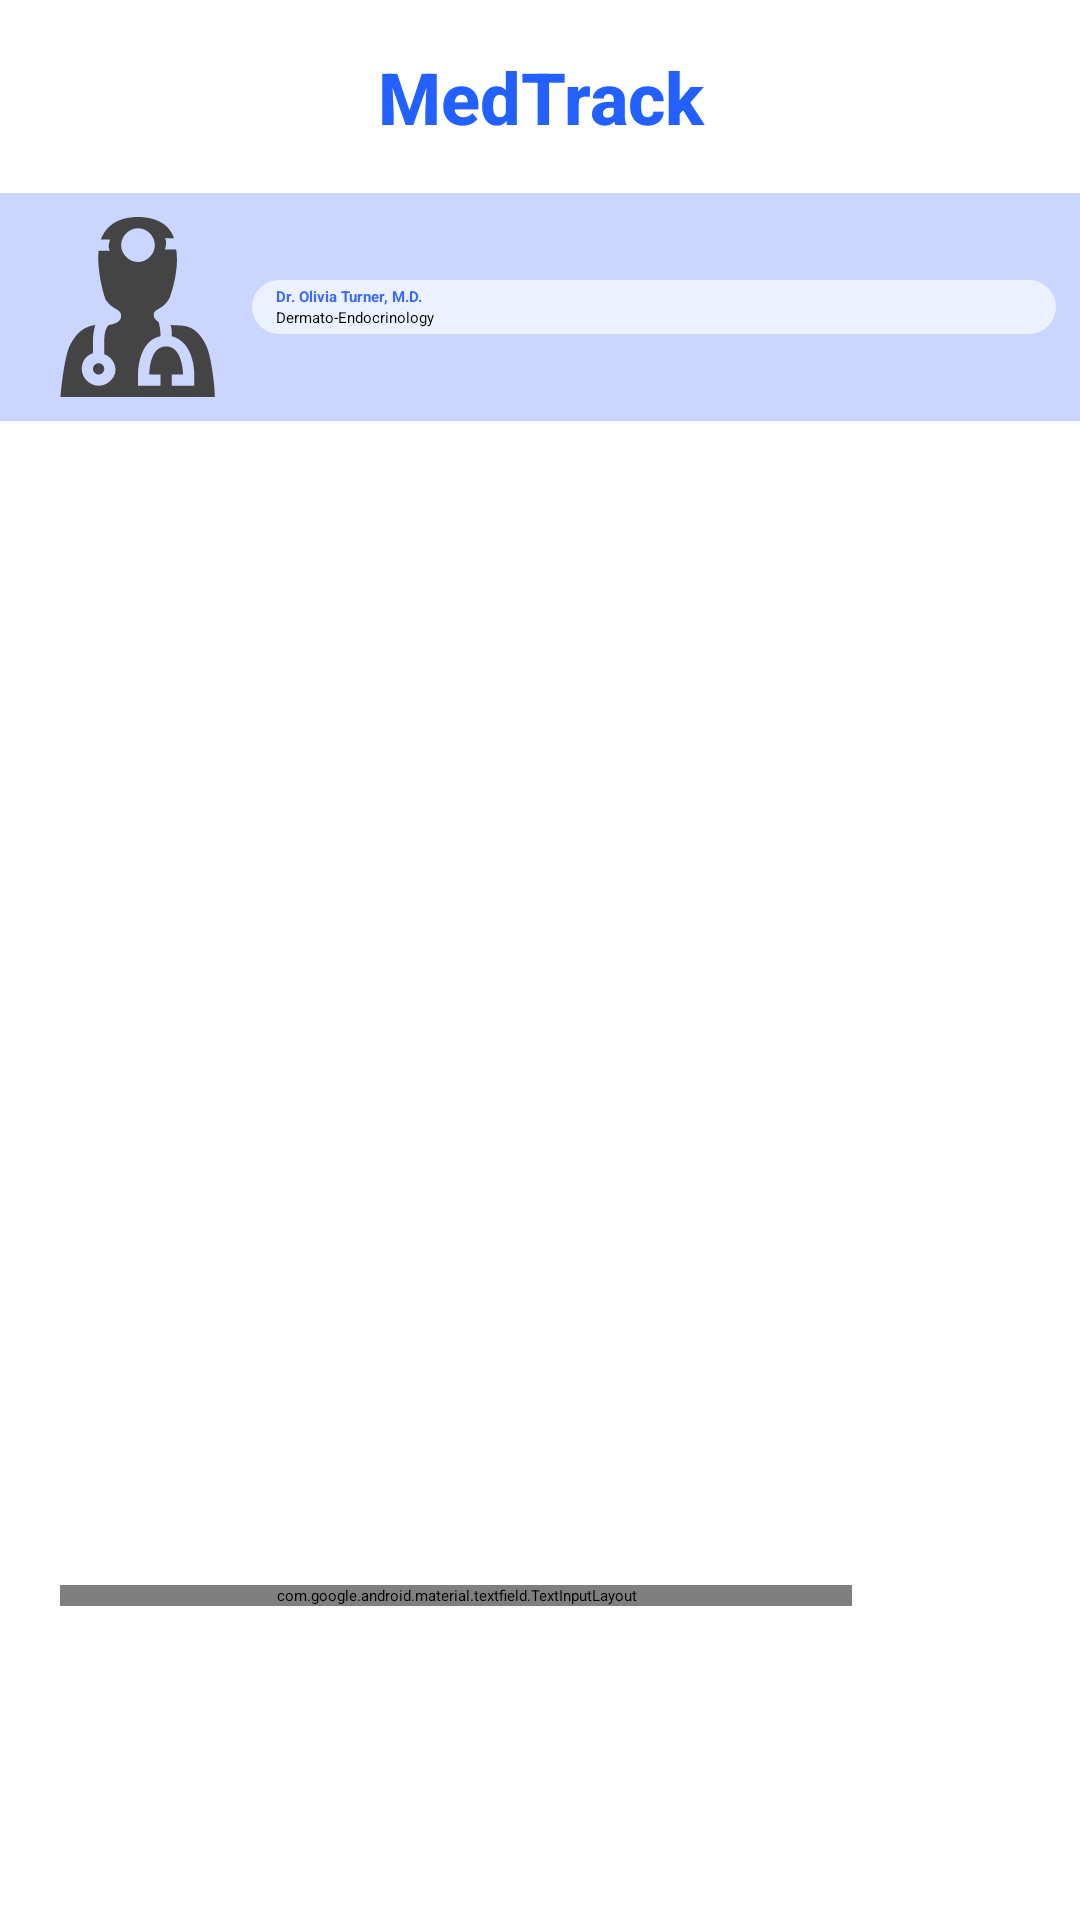

This screen was rendered from an Android layout file. Write that file and the resources it references.
<!-- AndroidManifest.xml: application theme Theme.MedTrack -->
<!-- res/layout/fragment_patient_chat_conversation.xml -->
<?xml version="1.0" encoding="utf-8"?>
<androidx.constraintlayout.widget.ConstraintLayout xmlns:android="http://schemas.android.com/apk/res/android"
    xmlns:app="http://schemas.android.com/apk/res-auto"
    android:layout_width="match_parent"
    android:layout_height="match_parent">

    <LinearLayout
        android:id="@+id/chat_conversation_header"
        android:layout_width="0dp"
        android:layout_height="wrap_content"
        android:orientation="vertical"
        app:layout_constraintEnd_toEndOf="parent"
        app:layout_constraintStart_toStartOf="parent"
        app:layout_constraintTop_toTopOf="parent">

        <TextView
            android:layout_width="match_parent"
            android:layout_height="wrap_content"
            android:fontFamily="sans-serif-medium"
            android:gravity="center"
            android:padding="@dimen/list_small_dist"
            android:text="@string/app_name"
            android:textColor="@color/primary_blue"
            android:textSize="@dimen/h2_size"
            android:textStyle="bold"
            app:layout_constraintBottom_toBottomOf="parent"
            app:layout_constraintBottom_toTopOf="@id/form_container"
            app:layout_constraintEnd_toEndOf="parent"
            app:layout_constraintStart_toStartOf="parent"
            app:layout_constraintTop_toTopOf="parent" />

        <LinearLayout
            android:id="@+id/other_participant_header"
            android:layout_width="match_parent"
            android:layout_height="0dp"
            android:layout_weight="1"
            android:gravity="center"
            android:orientation="vertical">

            <LinearLayout
                android:layout_width="match_parent"
                android:layout_height="wrap_content"
                android:orientation="vertical"

                android:background="@color/secondary_blue"

                app:layout_constraintTop_toTopOf="parent"
                app:layout_constraintLeft_toLeftOf="parent"
                app:layout_constraintRight_toRightOf="parent"
                app:layout_constraintBottom_toBottomOf="parent">

                <LinearLayout
                    android:layout_width="match_parent"
                    android:layout_height="wrap_content"
                    android:orientation="horizontal"
                    android:gravity="center_vertical"
                    android:paddingVertical="8dp">

                    <ImageButton
                        android:id="@+id/back_button_chat"
                        android:layout_width="wrap_content"
                        android:layout_height="48dp"
                        android:background="?attr/selectableItemBackgroundBorderless"
                        android:src="@drawable/baseline_arrow_back_ios_24"
                        app:layout_constraintStart_toStartOf="parent"
                        app:layout_constraintTop_toTopOf="parent"
                        app:tint="@color/primary_blue"
                        android:layout_marginLeft="16dp" />

                    <ImageView
                        android:id="@+id/alarmclock"
                        android:layout_width="60dp"
                        android:layout_height="60dp"
                        android:background="@drawable/shape_rounded"
                        android:src="@drawable/ic_doctor"
                        android:clipToOutline="true"/>

                    <LinearLayout
                        android:layout_width="0dp"
                        android:layout_height="wrap_content"
                        android:layout_weight="1"
                        android:orientation="vertical"
                        android:paddingHorizontal="8dp"
                        android:paddingVertical="2dp"
                        android:layout_marginHorizontal="8dp"

                        android:background="@drawable/shape_rounded_treatment"

                        app:layout_constraintTop_toTopOf="parent"
                        app:layout_constraintLeft_toLeftOf="parent"
                        app:layout_constraintRight_toLeftOf="@+id/checkbox"
                        app:layout_constraintBottom_toBottomOf="parent">

                        <TextView
                            android:id="@+id/doctor_name"
                            android:layout_width="match_parent"
                            android:layout_height="wrap_content"
                            android:text="Dr. Olivia Turner, M.D."
                            android:textStyle="bold"
                            android:textColor="@color/accent_blue"/>

                        <TextView
                            android:id="@+id/doctor_specialty"
                            android:layout_width="match_parent"
                            android:layout_height="wrap_content"
                            android:text="Dermato-Endocrinology" />
                    </LinearLayout>

                </LinearLayout>
            </LinearLayout>

        </LinearLayout>

    </LinearLayout>

    <LinearLayout
        android:layout_width="match_parent"
        android:layout_height="0dp"
        android:orientation="vertical"
        app:layout_constraintTop_toBottomOf="@+id/chat_conversation_header"
        app:layout_constraintBottom_toTopOf="@+id/message_container">

        <androidx.recyclerview.widget.RecyclerView
            android:id="@+id/conversationRecyclerView"
            android:layout_width="match_parent"
            android:layout_height="wrap_content"
            android:padding="16dp"
            app:layoutManager="androidx.recyclerview.widget.LinearLayoutManager"
            app:layout_constraintTop_toTopOf="parent"
            app:layout_constraintBottom_toBottomOf="parent"
            app:layout_constraintStart_toStartOf="parent"
            app:layout_constraintEnd_toEndOf="parent" />
    </LinearLayout>

    <LinearLayout
        android:id="@+id/message_container"
        android:layout_width="match_parent"
        android:layout_height="wrap_content"
        android:orientation="vertical"
        app:layout_constraintBottom_toBottomOf="parent"
        app:layout_constraintEnd_toEndOf="parent"
        app:layout_constraintStart_toStartOf="parent"
        app:layout_constraintVertical_bias="0.3"
        app:layout_constraintWidth_percent="0.85"
        android:layout_margin="20dp">

        <LinearLayout
            android:layout_width="match_parent"
            android:layout_height="wrap_content"
            android:orientation="horizontal"
            android:paddingBottom="60dp"
            android:gravity="center_vertical">
            <LinearLayout
                android:layout_width="0dp"
                android:layout_height="wrap_content"
                android:layout_weight="1"
                android:paddingRight="8dp">
                <com.google.android.material.textfield.TextInputLayout
                    style="@style/CustomTextInputOutline"
                    android:layout_width="match_parent"
                    android:layout_height="wrap_content">

                    <com.google.android.material.textfield.TextInputEditText
                        android:id="@+id/message_input"
                        android:layout_width="match_parent"
                        android:layout_height="wrap_content"
                        android:minLines="3"
                        android:maxLines="6"
                        android:inputType="textMultiLine"
                        android:gravity="top"
                        android:hint="@string/write_a_message" />

                </com.google.android.material.textfield.TextInputLayout>
            </LinearLayout>
            <Button
                android:id="@+id/send_message_button"
                android:layout_width="48dp"
                android:layout_height="56dp"
                android:text=">"
                android:textSize="32sp"
                android:includeFontPadding="false"
                android:padding="0dp"
                android:backgroundTint="@color/accent_blue"
                android:textColor="@android:color/white" />
        </LinearLayout>

    </LinearLayout>

</androidx.constraintlayout.widget.ConstraintLayout>
<!-- resources referenced by this layout -->
<resources>
  <color name="accent_blue">#3B68FF</color>
  <color name="primary_blue">#2260FF</color>
  <color name="secondary_blue">#CAD6FF</color>
  <dimen name="h2_size">24sp</dimen>
  <dimen name="list_small_dist">16dp</dimen>
  <!-- drawable ic_doctor (drawable) -->
  <vector xmlns:android="http://schemas.android.com/apk/res/android"
      android:width="800dp"
      android:height="800dp"
      android:viewportWidth="16"
      android:viewportHeight="16">
    <path
        android:pathData="M14,11.3c-1,-1.9 -2,-1.6 -3.1,-1.7 0.1,0.3 0.1,0.6 0.1,1 1.6,0.4 2,2.3 2,3.4v1h-2v-1h1c0,0 0,-2.5 -1.5,-2.5s-1.5,2.4 -1.5,2.5h1v1h-2v-1c0,-1.1 0.4,-3.1 2,-3.4 0,-0.6 -0.1,-1.1 -0.2,-1.3 -0.2,-0.1 -0.4,-0.3 -0.4,-0.6 0,-0.6 0.8,-0.4 1.4,-1.5 0,0 0.9,-2.3 0.6,-4.3h-1c0,-0.2 0.1,-0.3 0.1,-0.5s0,-0.3 -0.1,-0.5h0.8c-0.3,-1 -1.3,-1.9 -3.2,-1.9 0,0 0,0 0,0s0,0 0,0 0,0 0,0c-1.9,0 -2.9,0.9 -3.3,2h0.8c0,0.2 -0.1,0.3 -0.1,0.5s0,0.3 0.1,0.5h-1c-0.2,2 0.6,4.3 0.6,4.3 0.6,1 1.4,0.8 1.4,1.5 0,0.5 -0.5,0.7 -1.1,0.8 -0.2,0.2 -0.4,0.6 -0.4,1.4 0,0.4 0,0.8 0,1.2 0.6,0.2 1,0.8 1,1.4 0,0.7 -0.7,1.4 -1.5,1.4s-1.5,-0.7 -1.5,-1.5c0,-0.7 0.4,-1.2 1,-1.4 0,-0.3 0,-0.7 0,-1.2s0.1,-0.9 0.2,-1.3c-0.7,0.1 -1.5,0.4 -2.2,1.7 -0.6,1.1 -0.9,4.7 -0.9,4.7h13.7c0.1,0 -0.2,-3.6 -0.8,-4.7zM6.5,2.5c0,-0.8 0.7,-1.5 1.5,-1.5s1.5,0.7 1.5,1.5 -0.7,1.5 -1.5,1.5 -1.5,-0.7 -1.5,-1.5z"
        android:fillColor="#444"/>
    <path
        android:pathData="M5,13.5c0,0.276 -0.224,0.5 -0.5,0.5s-0.5,-0.224 -0.5,-0.5c0,-0.276 0.224,-0.5 0.5,-0.5s0.5,0.224 0.5,0.5z"
        android:fillColor="#444"/>
  </vector>
  <!-- drawable shape_rounded_treatment (drawable) -->
  <?xml version="1.0" encoding="UTF-8"?>
  <shape xmlns:android="http://schemas.android.com/apk/res/android">
      <solid android:color="@color/light_blue" />
      <corners android:radius="16dp" />
  </shape>
  <string name="app_name">MedTrack</string>
  <string name="write_a_message">Write a message...</string>
  <style name="CustomTextInputOutline" parent="Widget.MaterialComponents.TextInputLayout.OutlinedBox">
          <item name="boxCornerRadiusTopStart">12dp</item>
          <item name="boxCornerRadiusTopEnd">12dp</item>
          <item name="boxCornerRadiusBottomStart">12dp</item>
          <item name="boxCornerRadiusBottomEnd">12dp</item>
          <item name="boxBackgroundColor">@color/light_blue</item>
          <item name="boxStrokeColor">@color/light_blue</item>
          <item name="boxStrokeWidth">0dp</item>
          <item name="android:textColor">@color/black</item>
          <item name="hintTextColor">@color/black</item>
          <item name="helperTextTextColor">@color/black</item>
          <item name="passwordToggleTint">@color/black</item>
          <item name="android:textColorHint">@color/black</item>
          <item name="cursorColor">@color/black</item>
      </style>
  <color name="light_blue">#ECF1FF</color>
  <color name="black">#FF000000</color>
</resources>
